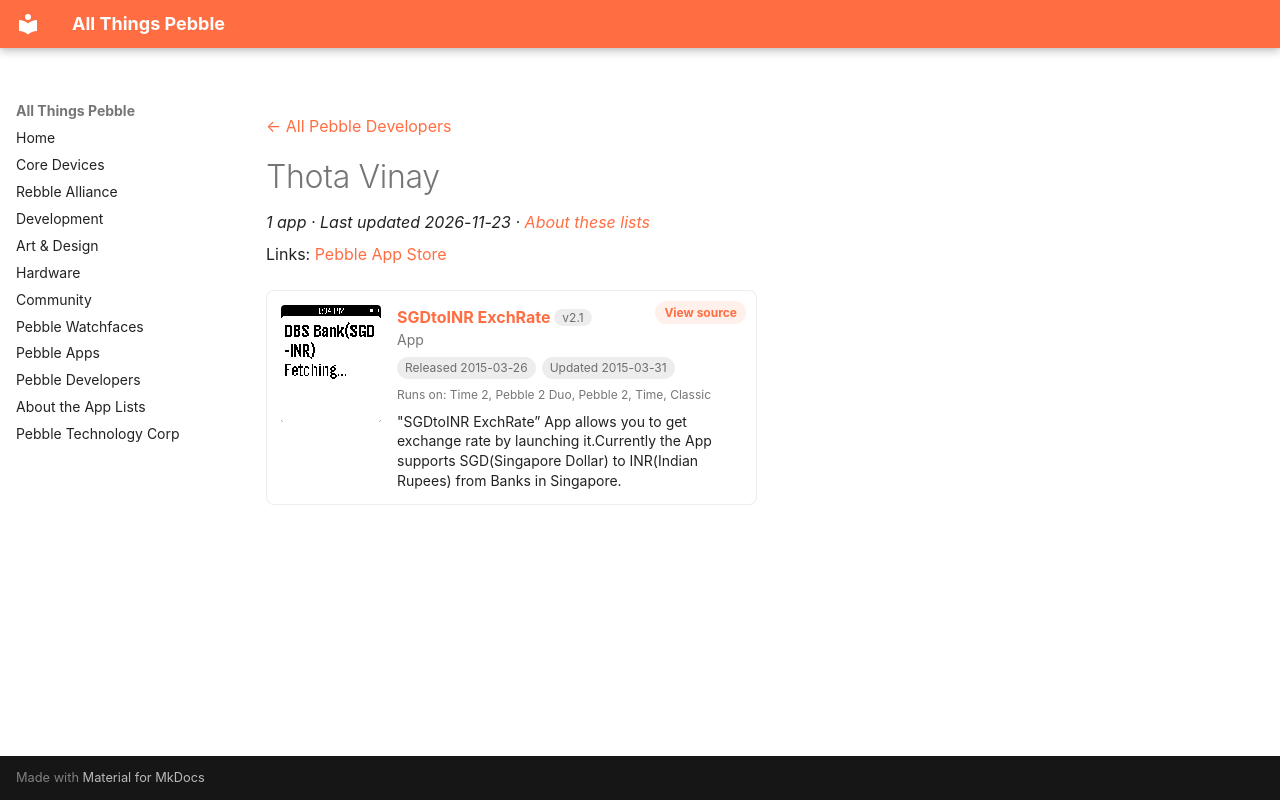

repository: saltedlolly/all-things-pebble · page: developers/thota-vinay.html · generator: mkdocs

---
title: "Thota Vinay"
hide:
  - toc
---

<!-- Generated by scripts/update_app_directory.py: do not edit by hand -->
[← All Pebble Developers](../developers.md)

<div class="dev-header" markdown>

<div class="dev-intro" markdown>

# Thota Vinay

*1 app · Last updated 2026-11-23 · [About these lists](../about-app-lists.md)*

Links: [Pebble App Store](https://apps.repebble.com/apps/dev/thota-vinay_547c424f36aa9be7b6000002)

</div>
</div>

<div class="app-grid dev-apps" data-search-exclude>
<div class="app-card" data-type="watchapp" data-title="sgdtoinr exchrate" data-released="2015-03-26" data-updated="2015-03-31">
<a class="app-shot" href="https://apps.repebble.com/55139d546f2fceea99000085" data-search-exclude><img src="../images/apps/55139d546f2fceea99000085.png" alt="SGDtoINR ExchRate" loading="lazy"></a>
<div class="app-info">
<h2 class="app-name" id="app-55139d546f2fceea99000085"><a href="https://apps.repebble.com/55139d546f2fceea99000085">SGDtoINR ExchRate</a> <span class="app-version" title="Latest version" data-search-exclude>v2.1</span></h2>
<a class="app-source" href="http://www.techworldviews.com/pebblewatchapp/" title="Source code" data-search-exclude>View source</a>
<div class="app-dev">App</div>
<div class="app-tags" data-search-exclude><span title="First published in the app store">Released 2015-03-26</span> <span title="Latest release in the app store">Updated 2015-03-31</span></div>
<div class="app-watches" title="Supported watches" data-search-exclude>Runs on: Time 2, Pebble 2 Duo, Pebble 2, Time, Classic</div>
<p class="app-desc">&quot;SGDtoINR ExchRate” App allows you to get exchange rate by launching it.Currently the App supports SGD(Singapore Dollar) to INR(Indian Rupees) from Banks in Singapore.</p>
</div>
</div>
</div>
